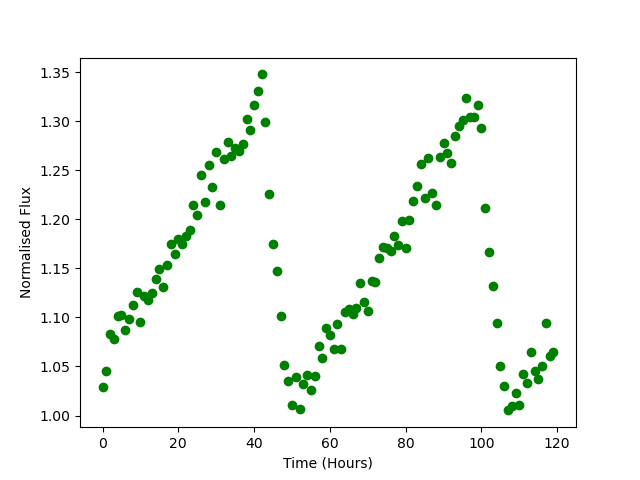

Values plotted in this chart, from the file beside it:
Time, Flux
0.0, 1.029
1.0, 1.045
2.0, 1.084
3.0, 1.078
4.0, 1.101
5.0, 1.102
6.0, 1.087
7.0, 1.098
8.0, 1.113
9.0, 1.126
10.0, 1.095
11.0, 1.122
12.0, 1.117
13.0, 1.125
14.0, 1.139
15.0, 1.15
16.0, 1.131
17.0, 1.154
18.0, 1.175
19.0, 1.165
20.0, 1.18
21.0, 1.175
22.0, 1.183
23.0, 1.19
24.0, 1.215
25.0, 1.205
26.0, 1.246
27.0, 1.218
28.0, 1.255
29.0, 1.233
30.0, 1.269
31.0, 1.215
32.0, 1.261
33.0, 1.279
34.0, 1.265
35.0, 1.273
36.0, 1.27
37.0, 1.277
38.0, 1.302
39.0, 1.291
40.0, 1.317
41.0, 1.331
42.0, 1.348
43.0, 1.3
44.0, 1.226
45.0, 1.175
46.0, 1.148
47.0, 1.102
48.0, 1.052
49.0, 1.035
50.0, 1.01
51.0, 1.04
52.0, 1.006
53.0, 1.032
54.0, 1.041
55.0, 1.026
56.0, 1.04
57.0, 1.071
58.0, 1.058
59.0, 1.089
... 60 more rows
